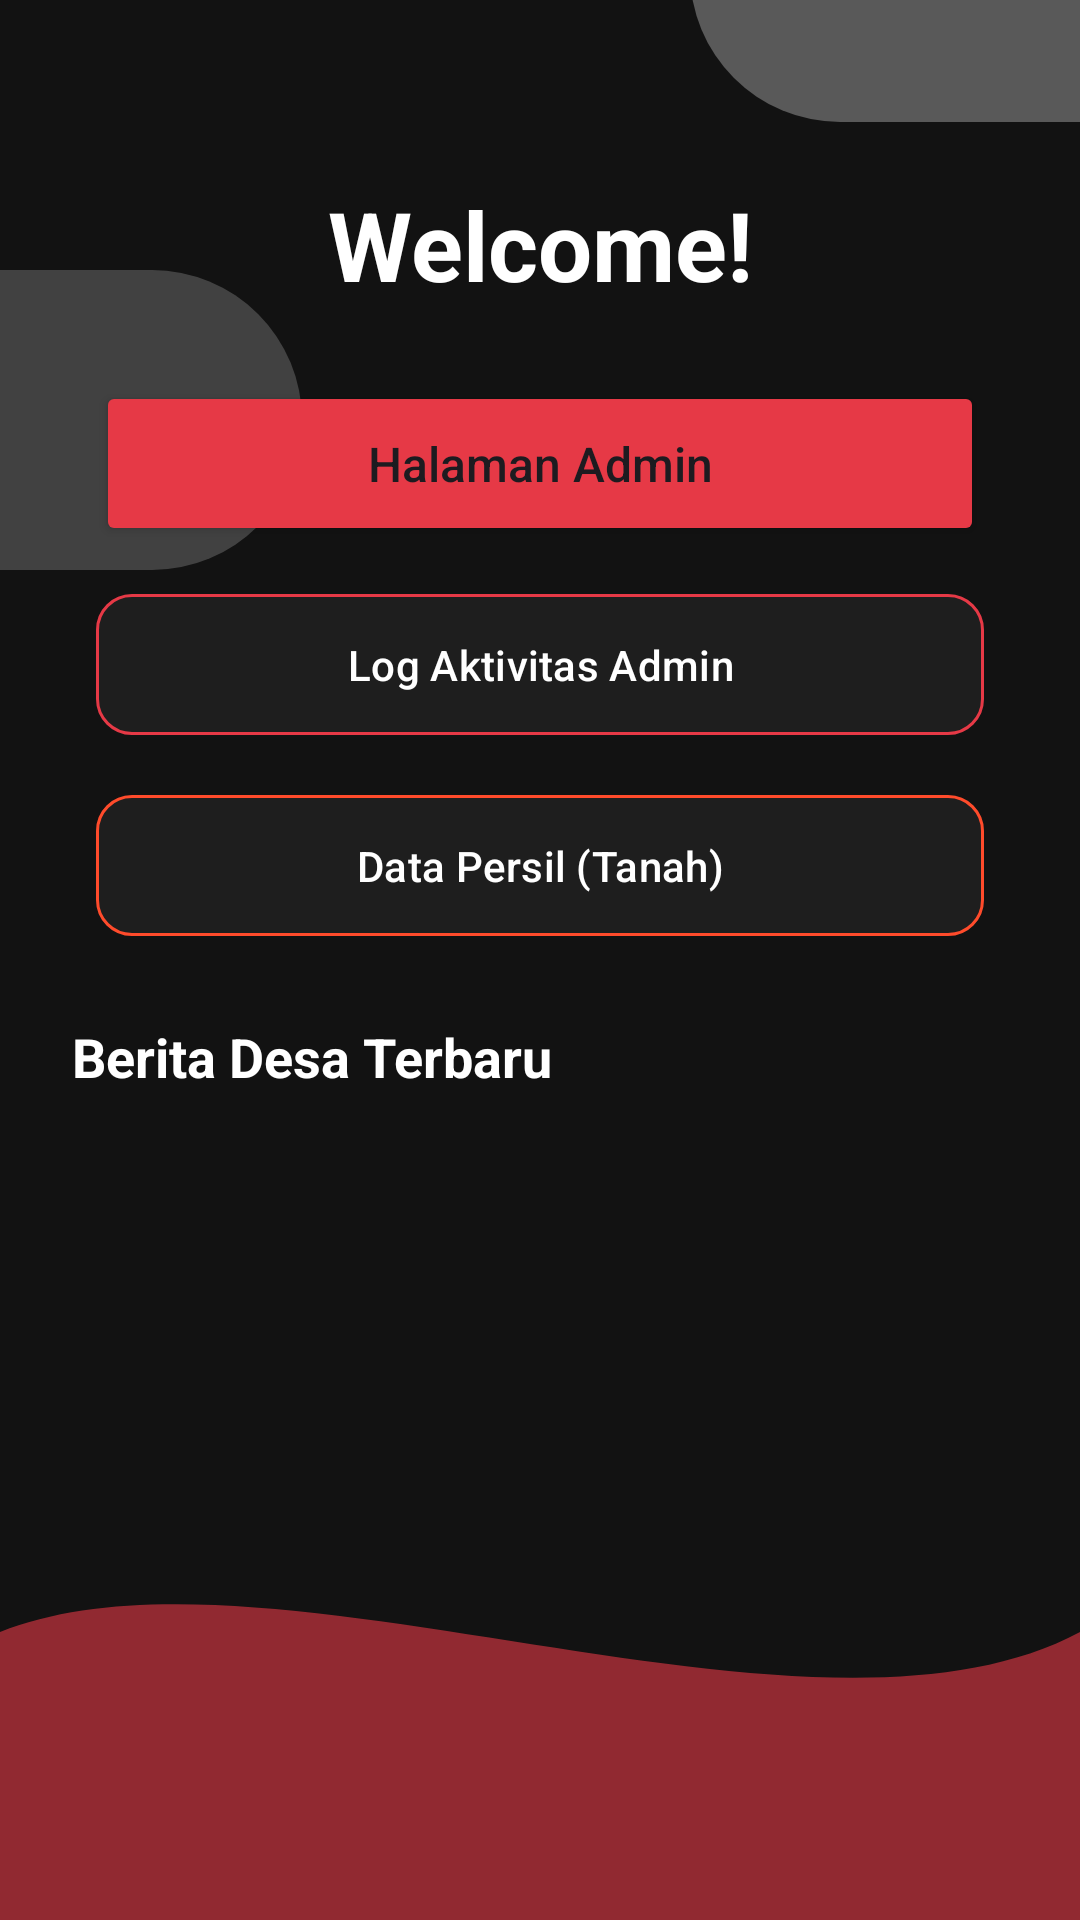

Produce the Android XML layout that renders to this screen, including the resource entries it uses.
<!-- AndroidManifest.xml: application theme Theme.Filbert_Chrome -->
<!-- res/layout/fragment_home.xml -->
<?xml version="1.0" encoding="utf-8"?>
<androidx.constraintlayout.widget.ConstraintLayout
    xmlns:android="http://schemas.android.com/apk/res/android"
    xmlns:app="http://schemas.android.com/apk/res-auto"
    xmlns:tools="http://schemas.android.com/tools"
    android:layout_width="match_parent"
    android:layout_height="match_parent"
    android:background="@color/dark_background"
    android:fontFamily="@font/inter_variablefont_opsz"
    tools:context=".Pertemuan_7.Home_fragment">

    <ImageView
        android:id="@+id/imageView9"
        android:layout_width="200dp"
        android:layout_height="180dp"
        android:layout_marginStart="230dp"
        android:layout_marginTop="-100dp"
        android:alpha="0.3"
        android:backgroundTint="@color/brand_red"
        android:src="@drawable/rectangle"
        app:layout_constraintStart_toStartOf="parent"
        app:layout_constraintTop_toTopOf="parent" />

    <ImageView
        android:id="@+id/imageView"
        android:layout_width="200dp"
        android:layout_height="180dp"
        android:layout_marginStart="-100dp"
        android:layout_marginTop="50dp"
        android:alpha="0.2"
        android:backgroundTint="@color/brand_orange"
        android:src="@drawable/rectangle"
        app:layout_constraintStart_toStartOf="parent"
        app:layout_constraintTop_toTopOf="parent" />

    <TextView
        android:id="@+id/textView2"
        android:layout_width="wrap_content"
        android:layout_height="wrap_content"
        android:layout_marginTop="60dp"
        android:gravity="center"
        android:text="Welcome!"
        android:textColor="@color/text_primary"
        android:textSize="32sp"
        android:textStyle="bold"
        app:layout_constraintEnd_toEndOf="parent"
        app:layout_constraintStart_toStartOf="parent"
        app:layout_constraintTop_toTopOf="parent" />

    <Button
        android:id="@+id/btnweb_Admin"
        android:layout_width="0dp"
        android:layout_height="55dp"
        android:layout_marginStart="32dp"
        android:layout_marginTop="24dp"
        android:layout_marginEnd="32dp"
        android:backgroundTint="@color/brand_red"
        android:text="Halaman Admin"
        android:textAllCaps="false"
        android:textSize="16sp"
        app:cornerRadius="12dp"
        app:layout_constraintEnd_toEndOf="parent"
        app:layout_constraintStart_toStartOf="parent"
        app:layout_constraintTop_toBottomOf="@+id/textView2" />

    <com.google.android.material.button.MaterialButton
        android:id="@+id/btn_notifikasi"
        android:layout_width="0dp"
        android:layout_height="55dp"
        android:layout_marginTop="12dp"
        android:text="Log Aktivitas Admin"
        android:textAllCaps="false"
        android:textColor="@color/white"
        android:textSize="14sp"
        app:backgroundTint="@color/dark_surface"
        app:cornerRadius="12dp"
        app:icon="@drawable/ic_notifications"
        app:iconGravity="textStart"
        app:iconPadding="8dp"
        app:iconTint="@color/brand_red"
        app:layout_constraintEnd_toEndOf="@+id/btnweb_Admin"
        app:layout_constraintStart_toStartOf="@+id/btnweb_Admin"
        app:layout_constraintTop_toBottomOf="@+id/btnweb_Admin"
        app:strokeColor="@color/brand_red"
        app:strokeWidth="1dp" />

    <com.google.android.material.button.MaterialButton
        android:id="@+id/btn_persil"
        android:layout_width="0dp"
        android:layout_height="55dp"
        android:layout_marginTop="12dp"
        android:text="Data Persil (Tanah)"
        android:textAllCaps="false"
        android:textColor="@color/white"
        android:textSize="14sp"
        app:backgroundTint="@color/dark_surface"
        app:cornerRadius="12dp"
        app:icon="@drawable/ic_person"
        app:iconGravity="textStart"
        app:iconPadding="8dp"
        app:iconTint="@color/brand_orange"
        app:layout_constraintEnd_toEndOf="@+id/btn_notifikasi"
        app:layout_constraintStart_toStartOf="@+id/btn_notifikasi"
        app:layout_constraintTop_toBottomOf="@+id/btn_notifikasi"
        app:strokeColor="@color/brand_orange"
        app:strokeWidth="1dp" />

    <TextView
        android:id="@+id/tvLabelBerita"
        android:layout_width="wrap_content"
        android:layout_height="wrap_content"
        android:layout_marginStart="24dp"
        android:layout_marginTop="24dp"
        android:text="Berita Desa Terbaru"
        android:textColor="@color/white"
        android:textSize="18sp"
        android:textStyle="bold"
        app:layout_constraintStart_toStartOf="parent"
        app:layout_constraintTop_toBottomOf="@+id/btn_persil" />

    <androidx.recyclerview.widget.RecyclerView
        android:id="@+id/RVBerita"
        android:layout_width="0dp"
        android:layout_height="0dp"
        android:layout_marginTop="8dp"
        android:layout_marginStart="16dp"
        android:layout_marginEnd="16dp"
        android:clipToPadding="false"
        android:padding="8dp"
        app:layout_constraintBottom_toTopOf="@+id/imageViewWave"
        app:layout_constraintEnd_toEndOf="parent"
        app:layout_constraintStart_toStartOf="parent"
        app:layout_constraintTop_toBottomOf="@+id/tvLabelBerita"
        tools:listitem="@layout/item_berita" />

    <ImageView
        android:id="@+id/imageViewWave"
        android:layout_width="match_parent"
        android:layout_height="120dp"
        android:alpha="0.6"
        android:rotation="180"
        android:scaleType="fitXY"
        app:layout_constraintBottom_toBottomOf="parent"
        app:layout_constraintEnd_toEndOf="parent"
        app:layout_constraintStart_toStartOf="parent"
        app:srcCompat="@drawable/wave" />

</androidx.constraintlayout.widget.ConstraintLayout>
<!-- res/layout/item_berita.xml (included above) -->
<?xml version="1.0" encoding="utf-8"?>
<com.google.android.material.card.MaterialCardView xmlns:android="http://schemas.android.com/apk/res/android"
    xmlns:app="http://schemas.android.com/apk/res-auto"
    android:layout_width="match_parent"
    android:layout_height="wrap_content"
    android:layout_margin="8dp"
    app:cardCornerRadius="12dp"
    app:cardElevation="4dp"
    app:cardBackgroundColor="@color/dark_surface">

    <androidx.constraintlayout.widget.ConstraintLayout
        android:layout_width="match_parent"
        android:layout_height="wrap_content"
        android:paddingBottom="16dp">

        
        <ImageView
            android:id="@+id/imgPhoto"
            android:layout_width="match_parent"
            android:layout_height="200dp"
            android:scaleType="centerCrop"
            app:layout_constraintEnd_toEndOf="parent"
            app:layout_constraintStart_toStartOf="parent"
            app:layout_constraintTop_toTopOf="parent" />

        
        <TextView
            android:id="@+id/tvTitle"
            android:layout_width="0dp"
            android:layout_height="wrap_content"
            android:layout_marginStart="12dp"
            android:layout_marginTop="12dp"
            android:layout_marginEnd="12dp"
            android:text="Judul Berita"
            android:textColor="@color/white"
            android:textSize="18sp"
            android:textStyle="bold"
            app:layout_constraintEnd_toEndOf="parent"
            app:layout_constraintStart_toStartOf="parent"
            app:layout_constraintTop_toBottomOf="@+id/imgPhoto" />

        
        <TextView
            android:id="@+id/tvDescription"
            android:layout_width="0dp"
            android:layout_height="wrap_content"
            android:layout_marginStart="12dp"
            android:layout_marginTop="8dp"
            android:layout_marginEnd="12dp"
            android:ellipsize="end"
            android:maxLines="3"
            android:text="Deskripsi singkat berita akan muncul di sini..."
            android:textColor="@color/text_secondary"
            android:textSize="14sp"
            app:layout_constraintEnd_toEndOf="parent"
            app:layout_constraintStart_toStartOf="parent"
            app:layout_constraintTop_toBottomOf="@+id/tvTitle" />

    </androidx.constraintlayout.widget.ConstraintLayout>
</com.google.android.material.card.MaterialCardView>
<!-- resources referenced by this layout -->
<resources>
  <color name="brand_orange">#FF4B2B</color>
  <color name="brand_red">#E63946</color>
  <color name="dark_background">#121212</color>
  <color name="dark_surface">#1E1E1E</color>
  <color name="text_primary">#FFFFFF</color>
  <color name="text_secondary">#B0B0B0</color>
  <color name="white">#FFFFFFFF</color>
  <!-- drawable rectangle (drawable) -->
  <?xml version="1.0" encoding="utf-8"?>
  <shape xmlns:android="http://schemas.android.com/apk/res/android"
      android:shape="rectangle"  >
  
      <solid android:color="@color/white"/>
      <corners android:radius="100dp"/>
  
      <size android:height="100px"/>
      <size android:width="200px"/>
  </shape>
  <!-- drawable wave (drawable) -->
  <vector xmlns:android="http://schemas.android.com/apk/res/android"
      android:width="200dp"
      android:height="100dp"
      android:viewportWidth="100"
      android:viewportHeight="50">
      <path
          android:fillColor="@color/brand_red"
          android:pathData="M0,0 L100,0 L100,40 C 75,55 25,20 0,40 Z"/>
  </vector>
  <style name="Theme.Filbert_Chrome" parent="Base.Theme.Filbert_Chrome" />
  <style name="Base.Theme.Filbert_Chrome" parent="Theme.Material3.DayNight.NoActionBar">
          
          
      </style>
</resources>
